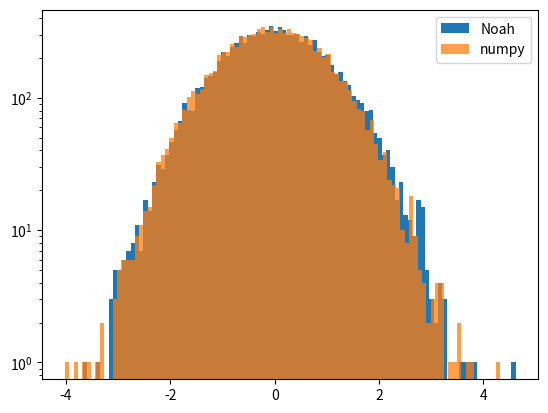

Write the Python code that produced this figure. (Note: this script raises an exception after producing the figure.)
import numpy as np
import matplotlib.pyplot as plt


N = int(1e4) #10000 points

a = 1664525
c = 1013904223
m = 4294967296
x = 1
y = 42
U1 = []
U2 = []
for i in range(N):
    x = (a*x+c)%m
    U1.append(x)
    y = (a*y+c)%m
    U2.append(y)
 
U1 = np.divide(U1,m)
U2 = np.divide(U2,m)   


from numpy import sqrt,log,cos,pi,sin


# transformation function
def box_muller(u1,u2):
    z1 = sqrt(-2*log(u1))*cos(2*pi*u2)
    z2 = sqrt(-2*log(u1))*sin(2*pi*u2)
    return z1,z2


z1, z2 = box_muller(U1,U2)

from numpy.random import randn


standard_norm = []
i = 0
while i < N:

    standard_norm.append(randn())
    i +=1

plt.figure()
plt.hist(z1,bins=100
,label = 'Noah')

plt.hist(standard_norm,bins=100
         ,alpha = .75,label = 'numpy')
plt.yscale('log')
plt.legend()
plt.savefig('../bin/noahvsnumpy.png')



def dft(y):
    """
    Code to calculate the discrete fourier transform c_k.
    
    Note that there will both a real and imaginary value for every c, 
    
    so to find the maximum k we need to calculate the power spectrum .
    
    """
    N = len(y) #we create the interval as the length of the dataset.. 
    
    c = np.zeros(N,complex) #list of fourier coef.

    for k in range(N): # Iterate over possible k's
        for n in range(N): #Iterate over all n's
            c[k] += y[n]*np.exp(-2j*np.pi*k*n/N) #create a sum to solve for c[k]
    return c

c = dft(z1)

plt.figure()
plt.plot(z1,'.--',linewidth = .1
    )

plt.savefig('../bin/whitenoise.png')



power = np.real(c)**2 + np.imag(c)**2
plt.figure()
plt.plot(power,'.') #k is just the index number. 

plt.ylabel("$log(|c(k)|^2)$",fontsize=20)
plt.xlabel('$log(k)$',fontsize=20)
print("Power Spectrum of Fourier Transform of Z1")
plt.xscale('log')
plt.yscale('log')
plt.savefig('../bin/gauss_powspec.png')


plt.figure()
plt.plot(random_walk)
plt.plot(z2.cumsum())
plt.xlabel("Step i", fontsize = 25)
plt.ylabel("$X(i)$", fontsize = 25)
plt.savefig('../bin/gauss_RW.png')


c = dft(random_walk)


power = np.real(c)**2 + np.imag(c)**2
plt.figure()
plt.plot(power) #k is just the index number. 
plt.grid()
plt.ylabel("$log(|c(k)|^2)$",fontsize=20)
plt.xlabel('$log(k)$',fontsize=20)
print("Power Spectrum of FT Gaussian Random Walk")
plt.xscale('log')
plt.savefig('../bin/gauss_RW_powspec.png')
plt.yscale('log')
